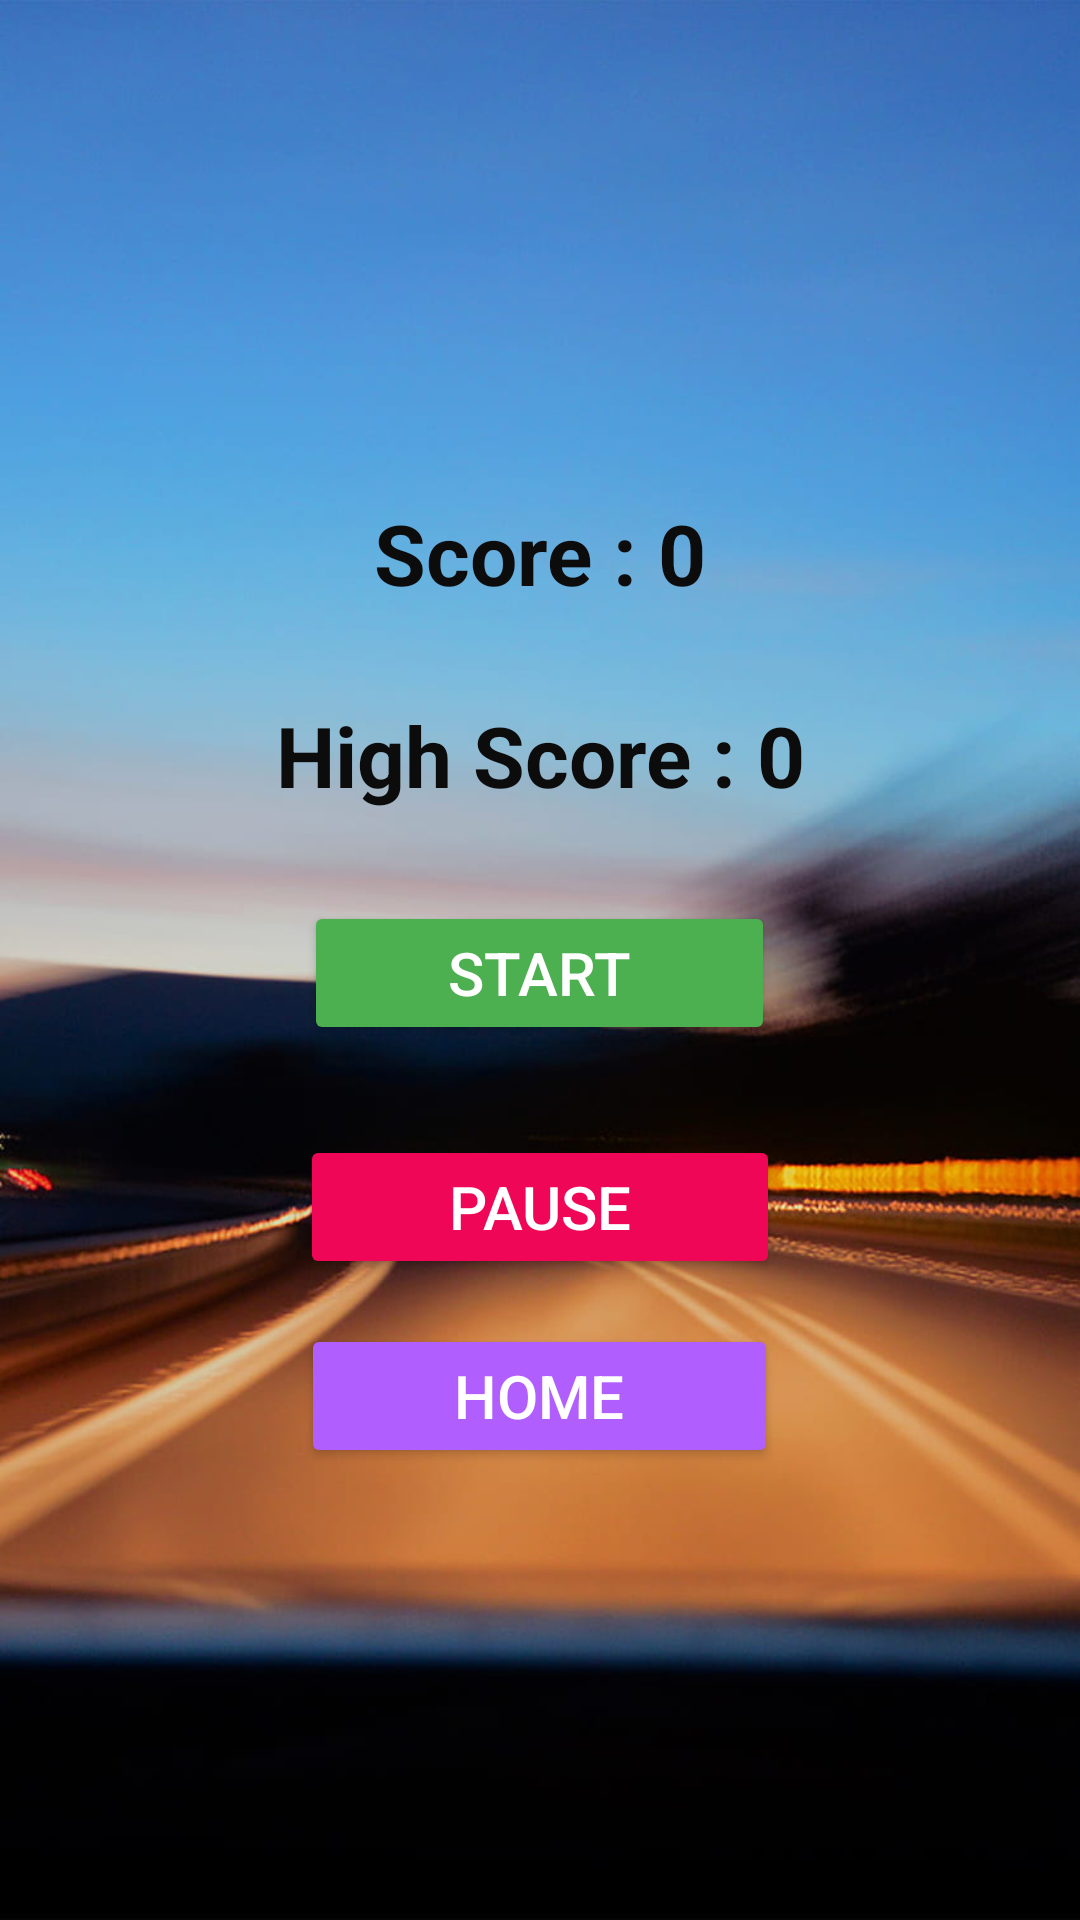

Layout XML and referenced resources for this Android screen:
<!-- AndroidManifest.xml: application theme Theme.CarRaceGame -->
<!-- res/layout/activity_main1.xml -->
<?xml version="1.0" encoding="utf-8"?>
<LinearLayout
    xmlns:android="http://schemas.android.com/apk/res/android"
    xmlns:app="http://schemas.android.com/apk/res-auto"
    xmlns:tools="http://schemas.android.com/tools"
    android:id="@+id/main"
    android:layout_width="fill_parent"
    android:layout_height="fill_parent"
    android:gravity="center"
    android:background="@drawable/game_background"

    android:orientation="vertical"
    tools:context=".MainActivity1">

    <TextView
        android:id="@+id/score3"
        android:layout_width="match_parent"
        android:layout_height="wrap_content"
        android:layout_margin="15dp"
        android:text="Score : 0"
        android:textAlignment="center"
        android:textColor="@color/black1"
        android:textSize="28sp"
        android:textStyle="bold" />

    <TextView
        android:id="@+id/highScore"
        android:layout_width="match_parent"
        android:layout_height="wrap_content"
        android:layout_margin="15dp"
        android:text="High Score : 0"
        android:textAlignment="center"
        android:textColor="@color/black1"
        android:textSize="28sp"
        android:textStyle="bold"

        />

    <Button
        android:id="@+id/startbtn3"
        android:layout_width="157dp"
        android:layout_height="wrap_content"
        android:layout_margin="15dp"
        android:gravity="center"

        android:text="Start"
        android:textColor="@color/white"
        android:textSize="20sp"
        app:backgroundTint="@color/green" />

    <Button
        android:id="@+id/pauseBtn"
        android:layout_width="160dp"
        android:layout_height="wrap_content"
        android:layout_margin="15dp"
        android:gravity="center"
        android:text="Pause"
        android:textColor="@color/white"
        android:textSize="20sp"
        app:backgroundTint="#EF0656" />

    <Button
        android:id="@+id/homePageButton"
        android:layout_width="159dp"
        android:layout_height="wrap_content"
        android:backgroundTint="@color/blue2"
        android:onClick="navigateToHomePage"
        android:text="Home"
        android:textColor="@color/white"
        android:textSize="20sp" />


</LinearLayout>
<!-- resources referenced by this layout -->
<resources>
  <color name="black1">#0C0C0C</color>
  <color name="blue2">#B15EFF</color>
  <color name="green">#4CAF50</color>
  <color name="white">#FFFFFFFF</color>
  <!-- drawable game_background: jpg bitmap (drawable, 61269 bytes) -->
  <style name="Theme.CarRaceGame" parent="Base.Theme.CarRaceGame" />
  <style name="Base.Theme.CarRaceGame" parent="Theme.Material3.DayNight.NoActionBar">
          
          
      </style>
</resources>
